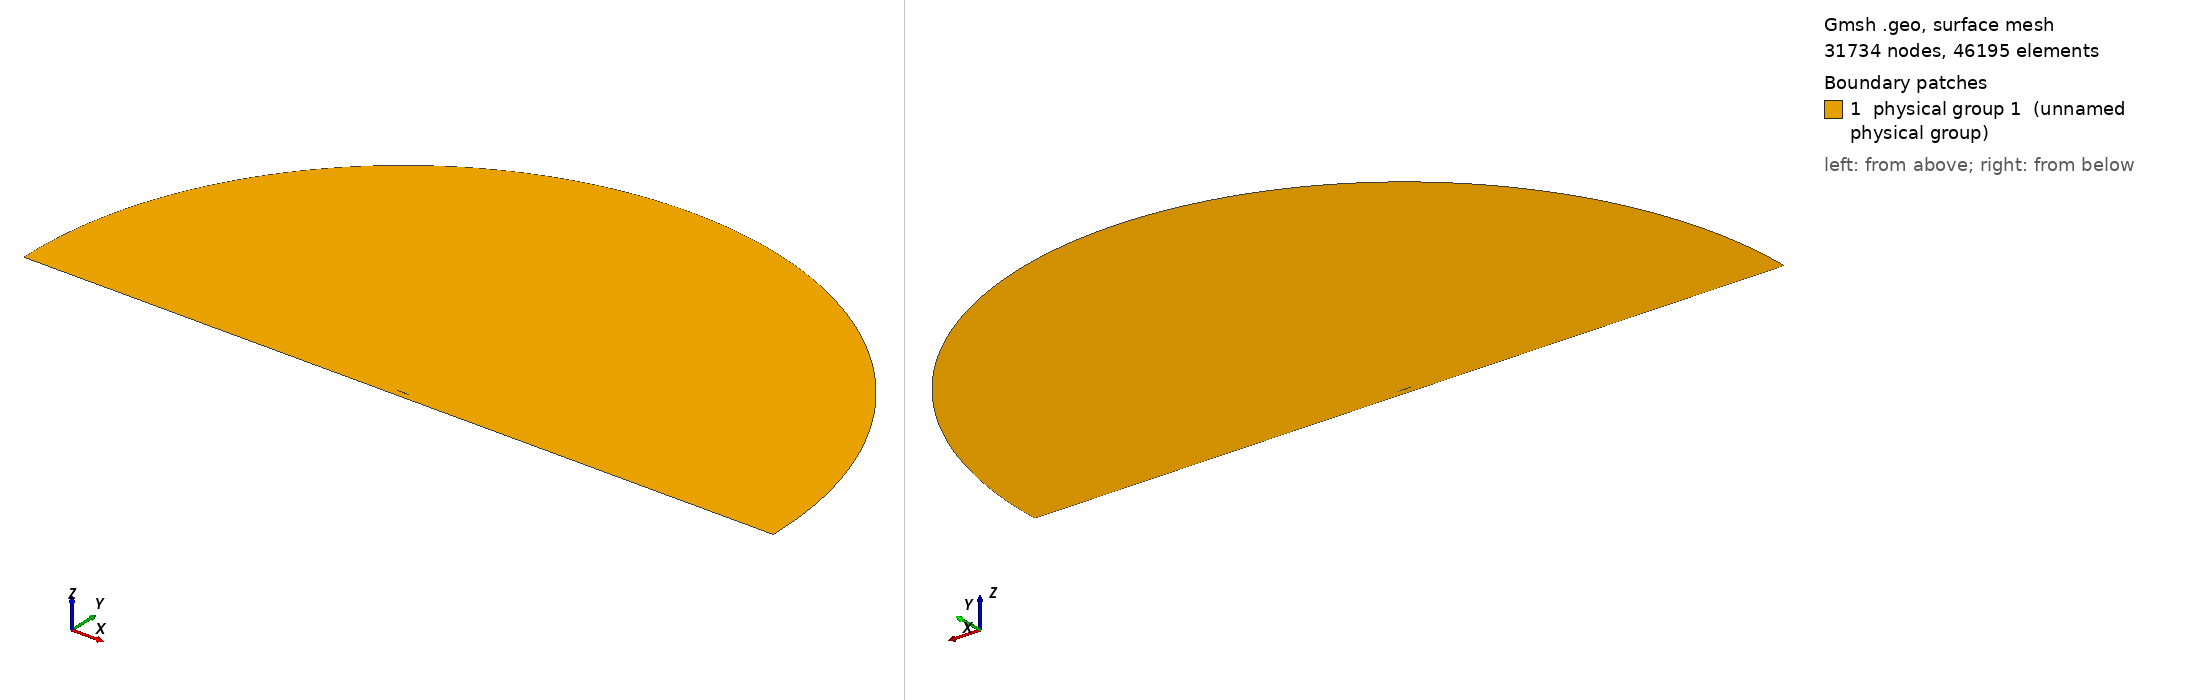

Gmsh geometry script, surface-meshed: 31734 nodes, 46195 surface elements. Boundary patches (legend numbers): 1 physical group 1 (unnamed physical group). Left view from above one corner, right view from below the opposite corner. Legend entries are the model's physical surfaces. The drawing asked Gmsh for element sizes between 1% and 20% of the model's largest extent; the script's own settings can give other sizes.

=== mesh.geo (drawn) ===
// ===========================================
// ==================================MESH FILE
// ===========================================

h = 0.0015;
H = 1;
R = 30;
D = 0.5;
BL = 0.08;
AoA = 0;
BL_size  = 3e-05;
BL_thickness = 0.01;
BL_ratio = 1.147;
progsWfwd = 1.01;
progsWaft = 1.01;
prognW = 1.28087;
numWfwd = 267;
numWaft = 267;
nblW = 27;
hrat = 15;
// =====================================POINTS
Point(1) = {1, 0, 0.0, 1*h};
Point(2) = {0.994046, 0.00127452, 0.0, 1*h};
Point(3) = {0.985294, 0.00306708, 0.0, 1*h};
Point(4) = {0.975054, 0.00507135, 0.0, 1*h};
Point(5) = {0.964257, 0.00709196, 0.0, 1*h};
Point(6) = {0.953226, 0.00906902, 0.0, 1*h};
Point(7) = {0.942125, 0.0109783, 0.0, 1*h};
Point(8) = {0.930989, 0.0128207, 0.0, 1*h};
Point(9) = {0.919832, 0.0146003, 0.0, 1*h};
Point(10) = {0.908657, 0.0163233, 0.0, 1*h};
Point(11) = {0.897467, 0.0179955, 0.0, 1*h};
Point(12) = {0.886262, 0.0196231, 0.0, 1*h};
Point(13) = {0.875043, 0.0212119, 0.0, 1*h};
Point(14) = {0.863811, 0.0227674, 0.0, 1*h};
Point(15) = {0.852566, 0.024295, 0.0, 1*h};
Point(16) = {0.841309, 0.0257994, 0.0, 1*h};
Point(17) = {0.830041, 0.027285, 0.0, 1*h};
Point(18) = {0.818762, 0.0287556, 0.0, 1*h};
Point(19) = {0.807472, 0.0302146, 0.0, 1*h};
Point(20) = {0.796171, 0.0316647, 0.0, 1*h};
Point(21) = {0.784861, 0.0331078, 0.0, 1*h};
Point(22) = {0.773542, 0.0345456, 0.0, 1*h};
Point(23) = {0.762213, 0.0359789, 0.0, 1*h};
Point(24) = {0.750875, 0.0374083, 0.0, 1*h};
Point(25) = {0.739529, 0.0388339, 0.0, 1*h};
Point(26) = {0.728175, 0.0402554, 0.0, 1*h};
Point(27) = {0.716813, 0.0416723, 0.0, 1*h};
Point(28) = {0.705451, 0.043083, 0.0, 1*h};
Point(29) = {0.694101, 0.0444821, 0.0, 1*h};
Point(30) = {0.682765, 0.0458622, 0.0, 1*h};
Point(31) = {0.671445, 0.0472166, 0.0, 1*h};
Point(32) = {0.66014, 0.048539, 0.0, 1*h};
Point(33) = {0.648851, 0.0498235, 0.0, 1*h};
Point(34) = {0.637575, 0.0510645, 0.0, 1*h};
Point(35) = {0.626313, 0.0522572, 0.0, 1*h};
Point(36) = {0.615064, 0.0533972, 0.0, 1*h};
Point(37) = {0.603827, 0.0544807, 0.0, 1*h};
Point(38) = {0.592602, 0.0555047, 0.0, 1*h};
Point(39) = {0.581387, 0.0564665, 0.0, 1*h};
Point(40) = {0.570182, 0.0573642, 0.0, 1*h};
Point(41) = {0.558987, 0.0581965, 0.0, 1*h};
Point(42) = {0.547799, 0.0589625, 0.0, 1*h};
Point(43) = {0.536619, 0.0596616, 0.0, 1*h};
Point(44) = {0.525447, 0.0602938, 0.0, 1*h};
Point(45) = {0.51428, 0.0608594, 0.0, 1*h};
Point(46) = {0.50312, 0.0613588, 0.0, 1*h};
Point(47) = {0.491965, 0.0617926, 0.0, 1*h};
Point(48) = {0.480814, 0.0621615, 0.0, 1*h};
Point(49) = {0.469668, 0.062466, 0.0, 1*h};
Point(50) = {0.458525, 0.0627068, 0.0, 1*h};
Point(51) = {0.447386, 0.0628843, 0.0, 1*h};
Point(52) = {0.43625, 0.0629986, 0.0, 1*h};
Point(53) = {0.425113, 0.0630498, 0.0, 1*h};
Point(54) = {0.413966, 0.0630393, 0.0, 1*h};
Point(55) = {0.402804, 0.0629709, 0.0, 1*h};
Point(56) = {0.39163, 0.0628477, 0.0, 1*h};
Point(57) = {0.380444, 0.0626722, 0.0, 1*h};
Point(58) = {0.369249, 0.0624456, 0.0, 1*h};
Point(59) = {0.358046, 0.0621684, 0.0, 1*h};
Point(60) = {0.346838, 0.0618406, 0.0, 1*h};
Point(61) = {0.335626, 0.0614614, 0.0, 1*h};
Point(62) = {0.324411, 0.0610294, 0.0, 1*h};
Point(63) = {0.313196, 0.060543, 0.0, 1*h};
Point(64) = {0.30198, 0.0600002, 0.0, 1*h};
Point(65) = {0.290766, 0.0593989, 0.0, 1*h};
Point(66) = {0.279555, 0.0587369, 0.0, 1*h};
Point(67) = {0.268348, 0.0580119, 0.0, 1*h};
Point(68) = {0.257147, 0.057222, 0.0, 1*h};
Point(69) = {0.245954, 0.0563651, 0.0, 1*h};
Point(70) = {0.234769, 0.0554397, 0.0, 1*h};
Point(71) = {0.223594, 0.0544441, 0.0, 1*h};
Point(72) = {0.212432, 0.0533772, 0.0, 1*h};
Point(73) = {0.201284, 0.0522377, 0.0, 1*h};
Point(74) = {0.190153, 0.0510243, 0.0, 1*h};
Point(75) = {0.179042, 0.0497359, 0.0, 1*h};
Point(76) = {0.167953, 0.0483708, 0.0, 1*h};
Point(77) = {0.156891, 0.046927, 0.0, 1*h};
Point(78) = {0.145861, 0.0454016, 0.0, 1*h};
Point(79) = {0.13487, 0.0437913, 0.0, 1*h};
Point(80) = {0.123925, 0.0420911, 0.0, 1*h};
Point(81) = {0.113037, 0.0402945, 0.0, 1*h};
Point(82) = {0.10222, 0.0383933, 0.0, 1*h};
Point(83) = {0.0914892, 0.0363774, 0.0, 1*h};
Point(84) = {0.0808693, 0.0342353, 0.0, 1*h};
Point(85) = {0.0703944, 0.031954, 0.0, 1*h};
Point(86) = {0.0601187, 0.0295205, 0.0, 1*h};
Point(87) = {0.0501343, 0.0269263, 0.0, 1*h};
Point(88) = {0.0406062, 0.0241803, 0.0, 1*h};
Point(89) = {0.0318205, 0.021335, 0.0, 1*h};
Point(90) = {0.0241704, 0.0185141, 0.0, 1*h};
Point(91) = {0.0179609, 0.0158793, 0.0, 1*h};
Point(92) = {0.0131837, 0.0135315, 0.0, 1*h};
Point(93) = {0.0095798, 0.0114718, 0.0, 1*h};
Point(94) = {0.00684531, 0.00964432, 0.0, 1*h};
Point(95) = {0.00474832, 0.00798839, 0.0, 1*h};
Point(96) = {0.00313141, 0.00645095, 0.0, 1*h};
Point(97) = {0.00189864, 0.00499461, 0.0, 1*h};
Point(98) = {0.000996541, 0.00359588, 0.0, 1*h};
Point(99) = {0.000390087, 0.00223329, 0.0, 1*h};
Point(100) = {6.5639e-05, 0.000934113, 0.0, 1*h};
Point(101) = {3.22188e-07, 6.37641e-05, 0.0, 1*h};
Point(102) = {1.20408e-05, -0.000261051, 0.0, 1*h};
Point(103) = {0.000242843, -0.00139327, 0.0, 1*h};
Point(104) = {0.000810233, -0.00256025, 0.0, 1*h};
Point(105) = {0.00171487, -0.0037182, 0.0, 1*h};
Point(106) = {0.00294536, -0.00486798, 0.0, 1*h};
Point(107) = {0.00454171, -0.00603775, 0.0, 1*h};
Point(108) = {0.0065755, -0.00725389, 0.0, 1*h};
Point(109) = {0.00917929, -0.0085555, 0.0, 1*h};
Point(110) = {0.0125645, -0.00998872, 0.0, 1*h};
Point(111) = {0.0170331, -0.0116009, 0.0, 1*h};
Point(112) = {0.0229225, -0.0134166, 0.0, 1*h};
Point(113) = {0.0303893, -0.0153913, 0.0, 1*h};
Point(114) = {0.0392102, -0.0174102, 0.0, 1*h};
Point(115) = {0.0489336, -0.0193614, 0.0, 1*h};
Point(116) = {0.0591834, -0.0211907, 0.0, 1*h};
Point(117) = {0.069742, -0.0228877, 0.0, 1*h};
Point(118) = {0.0804961, -0.0244595, 0.0, 1*h};
Point(119) = {0.0913841, -0.0259178, 0.0, 1*h};
Point(120) = {0.10237, -0.0272737, 0.0, 1*h};
Point(121) = {0.11343, -0.0285372, 0.0, 1*h};
Point(122) = {0.124548, -0.0297169, 0.0, 1*h};
Point(123) = {0.135713, -0.03082, 0.0, 1*h};
Point(124) = {0.146916, -0.0318527, 0.0, 1*h};
Point(125) = {0.15815, -0.0328204, 0.0, 1*h};
Point(126) = {0.169404, -0.0337272, 0.0, 1*h};
Point(127) = {0.180672, -0.0345746, 0.0, 1*h};
Point(128) = {0.191948, -0.0353637, 0.0, 1*h};
Point(129) = {0.203232, -0.0360952, 0.0, 1*h};
Point(130) = {0.214522, -0.03677, 0.0, 1*h};
Point(131) = {0.225817, -0.0373887, 0.0, 1*h};
Point(132) = {0.237115, -0.037952, 0.0, 1*h};
Point(133) = {0.248416, -0.0384603, 0.0, 1*h};
Point(134) = {0.259719, -0.0389139, 0.0, 1*h};
Point(135) = {0.271023, -0.0393132, 0.0, 1*h};
Point(136) = {0.282327, -0.0396584, 0.0, 1*h};
Point(137) = {0.293631, -0.0399496, 0.0, 1*h};
Point(138) = {0.304932, -0.0401869, 0.0, 1*h};
Point(139) = {0.316232, -0.0403703, 0.0, 1*h};
Point(140) = {0.327528, -0.0404998, 0.0, 1*h};
Point(141) = {0.33882, -0.0405751, 0.0, 1*h};
Point(142) = {0.350107, -0.0405961, 0.0, 1*h};
Point(143) = {0.361387, -0.0405624, 0.0, 1*h};
Point(144) = {0.372661, -0.0404735, 0.0, 1*h};
Point(145) = {0.383925, -0.0403287, 0.0, 1*h};
Point(146) = {0.39518, -0.0401273, 0.0, 1*h};
Point(147) = {0.406423, -0.0398681, 0.0, 1*h};
Point(148) = {0.417654, -0.0395499, 0.0, 1*h};
Point(149) = {0.42887, -0.039171, 0.0, 1*h};
Point(150) = {0.440069, -0.0387295, 0.0, 1*h};
Point(151) = {0.451249, -0.0382231, 0.0, 1*h};
Point(152) = {0.462409, -0.0376488, 0.0, 1*h};
Point(153) = {0.473551, -0.0370033, 0.0, 1*h};
Point(154) = {0.484687, -0.0362842, 0.0, 1*h};
Point(155) = {0.495824, -0.0354936, 0.0, 1*h};
Point(156) = {0.506963, -0.0346343, 0.0, 1*h};
Point(157) = {0.518105, -0.0337089, 0.0, 1*h};
Point(158) = {0.529251, -0.0327203, 0.0, 1*h};
Point(159) = {0.540401, -0.0316712, 0.0, 1*h};
Point(160) = {0.551555, -0.0305644, 0.0, 1*h};
Point(161) = {0.562714, -0.0294029, 0.0, 1*h};
Point(162) = {0.573879, -0.0281895, 0.0, 1*h};
Point(163) = {0.585051, -0.0269274, 0.0, 1*h};
Point(164) = {0.596231, -0.0256196, 0.0, 1*h};
Point(165) = {0.607421, -0.0242694, 0.0, 1*h};
Point(166) = {0.618622, -0.0228802, 0.0, 1*h};
Point(167) = {0.629836, -0.0214557, 0.0, 1*h};
Point(168) = {0.641066, -0.02, 0.0, 1*h};
Point(169) = {0.652314, -0.0185172, 0.0, 1*h};
Point(170) = {0.663583, -0.0170121, 0.0, 1*h};
Point(171) = {0.674876, -0.0154898, 0.0, 1*h};
Point(172) = {0.686195, -0.0139564, 0.0, 1*h};
Point(173) = {0.69754, -0.0124188, 0.0, 1*h};
Point(174) = {0.708895, -0.0108871, 0.0, 1*h};
Point(175) = {0.720227, -0.00937442, 0.0, 1*h};
Point(176) = {0.73152, -0.00789245, 0.0, 1*h};
Point(177) = {0.742766, -0.00645248, 0.0, 1*h};
Point(178) = {0.753959, -0.00506806, 0.0, 1*h};
Point(179) = {0.765097, -0.00375366, 0.0, 1*h};
Point(180) = {0.776185, -0.00252268, 0.0, 1*h};
Point(181) = {0.78723, -0.00138699, 0.0, 1*h};
Point(182) = {0.798241, -0.000356559, 0.0, 1*h};
Point(183) = {0.809227, 0.000560915, 0.0, 1*h};
Point(184) = {0.820198, 0.00136008, 0.0, 1*h};
Point(185) = {0.831164, 0.00203794, 0.0, 1*h};
Point(186) = {0.842134, 0.00259364, 0.0, 1*h};
Point(187) = {0.853115, 0.00302833, 0.0, 1*h};
Point(188) = {0.864114, 0.00334479, 0.0, 1*h};
Point(189) = {0.875133, 0.0035472, 0.0, 1*h};
Point(190) = {0.886177, 0.00364081, 0.0, 1*h};
Point(191) = {0.897246, 0.00363168, 0.0, 1*h};
Point(192) = {0.908343, 0.00352647, 0.0, 1*h};
Point(193) = {0.919464, 0.0033322, 0.0, 1*h};
Point(194) = {0.930611, 0.00305615, 0.0, 1*h};
Point(195) = {0.941774, 0.00270595, 0.0, 1*h};
Point(196) = {0.952945, 0.00228947, 0.0, 1*h};
Point(197) = {0.964056, 0.0018176, 0.0, 1*h};
Point(198) = {0.974963, 0.00130593, 0.0, 1*h};
Point(199) = {0.985314, 0.00078368, 0.0, 1*h};
Point(200) = {0.993991, 0.000324963, 0.0, 1*h};
Point(201) = {1, 0, 0.0, 1*h};

 // farfield
Point(203) = {0.5, 0, 0,H};
Point(204) = {R+0.5, 0, 0,1/10*H};
Point(205) = {0.5, R, 0,H};
Point(206) = {0.5-R, 0, 0,H};
Point(207) = {0, -R, 0,H};
Point(208) = {R+0.5,  -D+BL, 0,1/10*H};
Point(209) = {1, -D+BL, 0,1/5*H};
Point(210) = {0, -D+BL, 0,1/5*H};
Point(211) = {0.5-R, -D+BL, 0,H};
Point(212) = {R+0.5,  -D, 0,1/5*H};
Point(213) = {0.5-R, -D, 0,1/5*H};
Point(214) = {1, -D, 0,1/5*H};
Point(215) = {0, -D, 0,1/5*H};
Point(216) = {1.2, -0, 0,2*h};
Point(217) = {1.4, -0, 0,3*h};


// =====================================CURVES

Spline(1) = {1:46};
Spline(2) = {46:101};
Spline(3) = {1 :200, 1};

 // farfield
Circle(5) = {204,203,205};
Circle(6) = {205,203,206};
Line(7) = {204,208};
Line(8) = {208,209};
Line(9) = {209,210};
Line(10) = {210,211};
Line(11) = {211,206};
Line(13) = {208,212};
Line(14) = {213,211};
Line(15) = {212,214};
Line(16) = {214,215};
Line(17) = {215,213};
Line(18) = {209,214};
Line(19) = {210,215};
Transfinite Line{9 , 16} = 1/h/hrat Using Progression 1;
Transfinite Line{8 , 15} = numWaft Using Progression 1/progsWaft;
Transfinite Line{10 , 17} = numWfwd Using Progression progsWfwd;
Transfinite Line{13 , 18, 19} =  nblW Using Progression 1/prognW;
Transfinite Line{14} =  nblW Using Progression prognW;


// =====================================LOOPS

Line Loop(1) = {3};
Line Loop(2) = {-11,-10,-9,-8,-7,5,6};
Line Loop(3) = {-10,19,17,14};
Line Loop(4) = {-9,18,16,-19};
Line Loop(5) = {-8,13,15,-18};
Rotate {{0, 0, -1}, {0.25, 0, 0}, Pi * AoA / 180} 
 {Curve{3};}


// =====================================SURFS

Plane Surface(1) = {1,2};
Plane Surface(2) = {3};
Transfinite Surface{2};
 Recombine Surface{2};
Plane Surface(3) = {4};
Transfinite Surface{3};
 Recombine Surface{3};
Plane Surface(4) = {5};
Transfinite Surface{4};
 Recombine Surface{4};
Point{216} In Surface{1};
Point{217} In Surface{1};
Field[1]=BoundaryLayer;
Field[1].CurvesList={3};
Field[1].Quads=1;
Field[1].Ratio= BL_ratio;
Field[1].Size=BL_size;
Field[1].Thickness=BL_thickness;
Field[1].FanPointsList={1};
Field[1].FanPointsSizesList={40};
BoundaryLayer Field = 1;
Physical Surface(1) = {1,2,3,4};
Physical Line("FARFIELD") = {14,11,6,5,7,13};
Physical Line("WALL") = {15,16,17};
Physical Line("AIRFOIL") = {3};


// 1: MeshAdapt, 2: Automatic, 3: Initial mesh only, 5: Delaunay, 6: Frontal-Delaunay, 7: BAMG, 8: Frontal-Delaunay for Quads, 9: Packing of Parallelograms
Mesh.Algorithm = 2;

//Mesh.RandomFactor = 1e-09;
